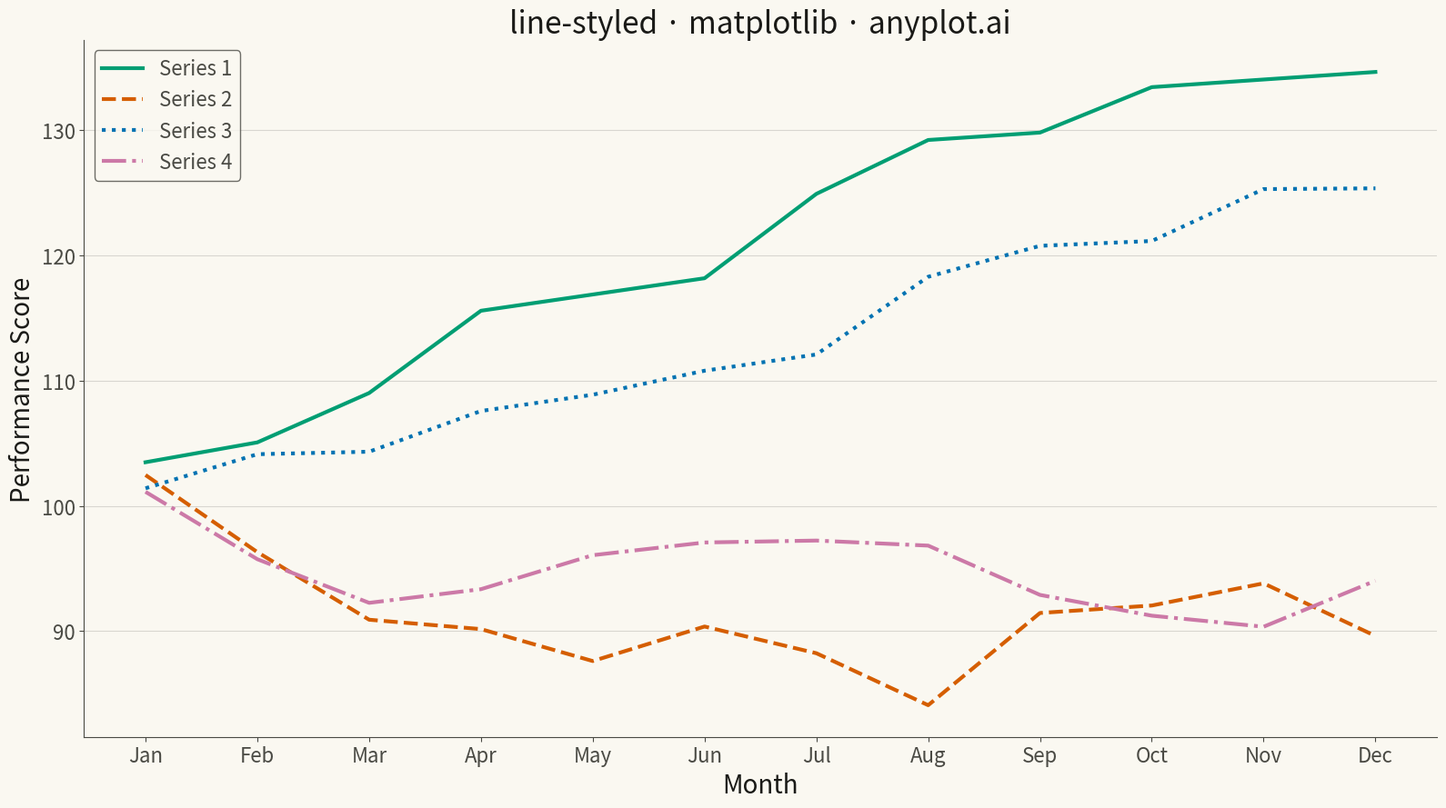

Here is the Python script that generated this plot:
""" anyplot.ai
line-styled: Styled Line Plot
Library: matplotlib 3.10.9 | Python 3.13.13
Quality: 93/100 | Updated: 2026-05-12
"""

import os

import matplotlib.pyplot as plt
import numpy as np


# Theme tokens
THEME = os.getenv("ANYPLOT_THEME", "light")
PAGE_BG = "#FAF8F1" if THEME == "light" else "#1A1A17"
INK = "#1A1A17" if THEME == "light" else "#F0EFE8"
INK_SOFT = "#4A4A44" if THEME == "light" else "#B8B7B0"

# Okabe-Ito palette
COLORS = ["#009E73", "#D55E00", "#0072B2", "#CC79A7"]

# Data - CPU performance benchmarks over time
np.random.seed(42)
months = np.arange(1, 13)
month_labels = ["Jan", "Feb", "Mar", "Apr", "May", "Jun", "Jul", "Aug", "Sep", "Oct", "Nov", "Dec"]

# Simulated performance scores for different processors
base_score = 100
processor_a = base_score + np.cumsum(np.random.randn(12) * 3 + 2)
processor_b = base_score + np.cumsum(np.random.randn(12) * 4 + 1.5)
processor_c = base_score + np.cumsum(np.random.randn(12) * 2 + 2.5)
processor_d = base_score + np.cumsum(np.random.randn(12) * 3 + 0.5)

series_data = [processor_a, processor_b, processor_c, processor_d]
series_names = ["Series 1", "Series 2", "Series 3", "Series 4"]
line_styles = ["-", "--", ":", "-."]

# Plot
fig, ax = plt.subplots(figsize=(16, 9), facecolor=PAGE_BG)
ax.set_facecolor(PAGE_BG)

# Plot lines with different styles
for i, (data, name, style) in enumerate(
    zip(series_data, series_names, line_styles, strict=True)
):
    ax.plot(months, data, linestyle=style, linewidth=3, color=COLORS[i], label=name)

# Style
ax.set_xlabel("Month", fontsize=20, color=INK)
ax.set_ylabel("Performance Score", fontsize=20, color=INK)
ax.set_title("line-styled · matplotlib · anyplot.ai", fontsize=24, fontweight="medium", color=INK)
ax.set_xticks(months)
ax.set_xticklabels(month_labels)
ax.tick_params(axis="both", labelsize=16, colors=INK_SOFT)
ax.spines["top"].set_visible(False)
ax.spines["right"].set_visible(False)
for s in ("left", "bottom"):
    ax.spines[s].set_color(INK_SOFT)
ax.yaxis.grid(True, alpha=0.15, linewidth=0.8, color=INK)

leg = ax.legend(fontsize=16, loc="upper left")
if leg:
    leg.get_frame().set_facecolor(PAGE_BG)
    leg.get_frame().set_edgecolor(INK_SOFT)
    plt.setp(leg.get_texts(), color=INK_SOFT)

plt.tight_layout()
plt.savefig(f"plot-{THEME}.png", dpi=300, bbox_inches="tight", facecolor=PAGE_BG)
